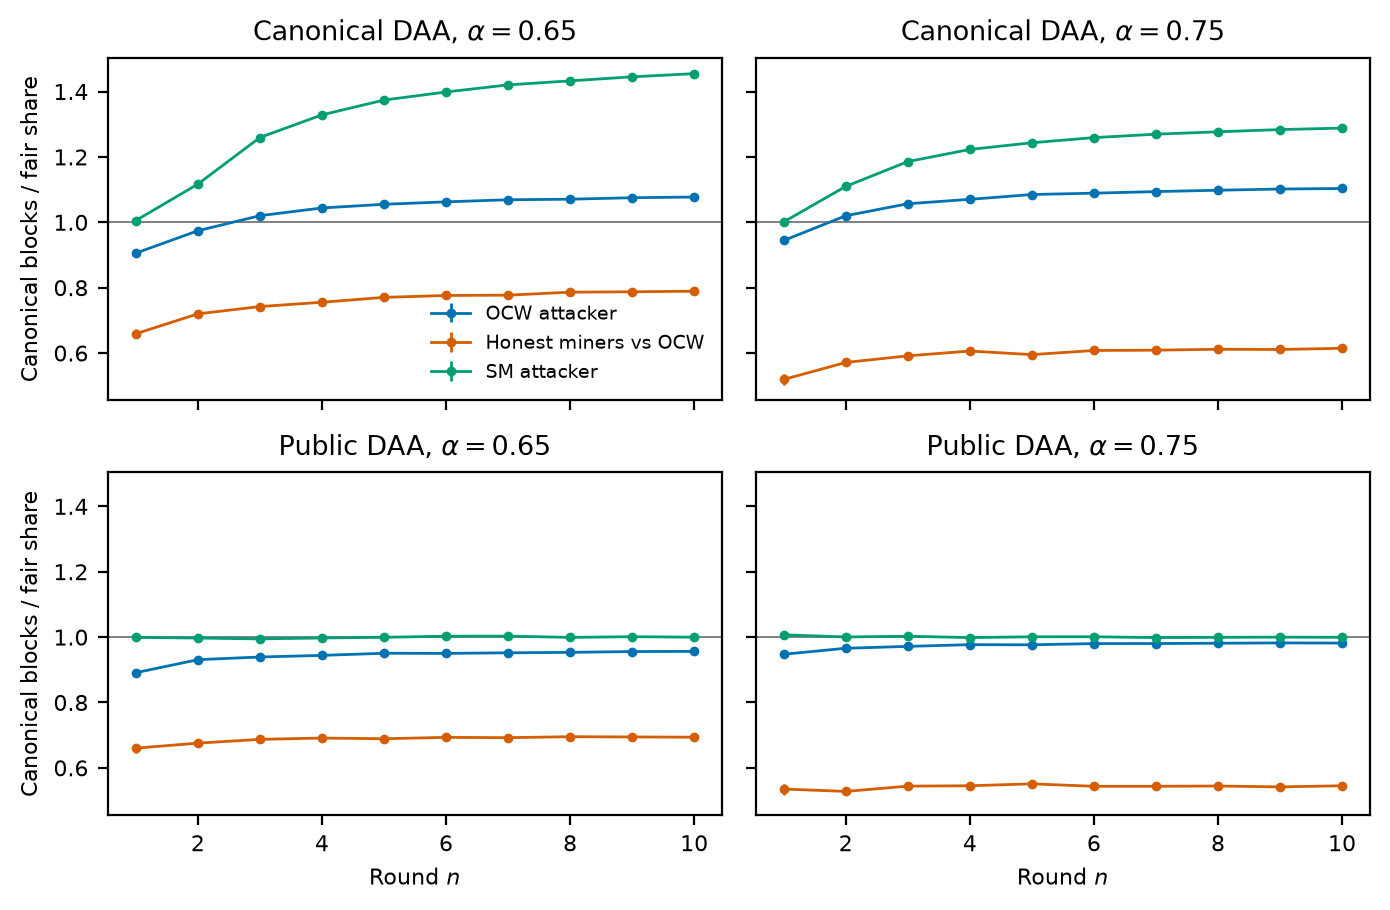

The data file committed next to this chart (first rows):
strategy, daa, alpha, n, attacker, honest, attacker_ci, honest_ci
OCW, canonical, 0.65, 1, 0.9057, 0.6591, 0.01077, 0.01435
OCW, canonical, 0.65, 2, 0.9742, 0.7199, 0.005127, 0.008732
OCW, canonical, 0.65, 3, 1.02, 0.7422, 0.006003, 0.008738
OCW, canonical, 0.65, 4, 1.044, 0.7554, 0.003165, 0.006736
OCW, canonical, 0.65, 5, 1.055, 0.7703, 0.003823, 0.005696
OCW, canonical, 0.65, 6, 1.063, 0.7761, 0.00283, 0.00627
OCW, canonical, 0.65, 7, 1.069, 0.7771, 0.003399, 0.006588
OCW, canonical, 0.65, 8, 1.071, 0.7862, 0.003116, 0.005678
OCW, canonical, 0.65, 9, 1.075, 0.7874, 0.003122, 0.005241
OCW, canonical, 0.65, 10, 1.077, 0.7892, 0.002548, 0.004648
OCW, canonical, 0.75, 1, 0.9444, 0.5192, 0.008442, 0.01545
OCW, canonical, 0.75, 2, 1.02, 0.5713, 0.006214, 0.009909
OCW, canonical, 0.75, 3, 1.057, 0.5914, 0.004481, 0.01042
OCW, canonical, 0.75, 4, 1.07, 0.6061, 0.00278, 0.007064
OCW, canonical, 0.75, 5, 1.085, 0.5952, 0.003007, 0.005724
OCW, canonical, 0.75, 6, 1.089, 0.6078, 0.00276, 0.005938
OCW, canonical, 0.75, 7, 1.094, 0.6088, 0.002213, 0.00471
OCW, canonical, 0.75, 8, 1.098, 0.6116, 0.002697, 0.006362
OCW, canonical, 0.75, 9, 1.102, 0.6109, 0.001912, 0.005799
OCW, canonical, 0.75, 10, 1.104, 0.6146, 0.002055, 0.006209
OCW, public, 0.65, 1, 0.8912, 0.6603, 0.007537, 0.01345
OCW, public, 0.65, 2, 0.9309, 0.6756, 0.005189, 0.009455
OCW, public, 0.65, 3, 0.9392, 0.6872, 0.004732, 0.0085
OCW, public, 0.65, 4, 0.9441, 0.6912, 0.003938, 0.007718
OCW, public, 0.65, 5, 0.9506, 0.6891, 0.003901, 0.006569
OCW, public, 0.65, 6, 0.9502, 0.6933, 0.00379, 0.00768
OCW, public, 0.65, 7, 0.952, 0.6923, 0.002993, 0.00591
OCW, public, 0.65, 8, 0.9534, 0.6953, 0.003375, 0.005731
OCW, public, 0.65, 9, 0.9559, 0.6945, 0.002275, 0.004936
OCW, public, 0.65, 10, 0.9563, 0.6938, 0.002171, 0.004591
OCW, public, 0.75, 1, 0.9475, 0.5352, 0.0115, 0.01675
OCW, public, 0.75, 2, 0.9659, 0.5279, 0.004625, 0.01141
OCW, public, 0.75, 3, 0.9716, 0.544, 0.003809, 0.009259
OCW, public, 0.75, 4, 0.9769, 0.5452, 0.003809, 0.007456
OCW, public, 0.75, 5, 0.9765, 0.5511, 0.002886, 0.007564
OCW, public, 0.75, 6, 0.9802, 0.5436, 0.002595, 0.006084
OCW, public, 0.75, 7, 0.9804, 0.5436, 0.002533, 0.005728
OCW, public, 0.75, 8, 0.9813, 0.5444, 0.002549, 0.006077
OCW, public, 0.75, 9, 0.9823, 0.5418, 0.002091, 0.005559
OCW, public, 0.75, 10, 0.9818, 0.5452, 0.001501, 0.004541
SM, canonical, 0.65, 1, 1.005, 0, 0.009315, 0
SM, canonical, 0.65, 2, 1.117, 0, 0.009317, 0
SM, canonical, 0.65, 3, 1.259, 0, 0.004443, 0
SM, canonical, 0.65, 4, 1.329, 0, 0.002715, 0
SM, canonical, 0.65, 5, 1.374, 0, 0.002015, 0
SM, canonical, 0.65, 6, 1.399, 0, 0.002729, 0
SM, canonical, 0.65, 7, 1.42, 0, 0.001913, 0
SM, canonical, 0.65, 8, 1.433, 0, 0.001246, 0
SM, canonical, 0.65, 9, 1.445, 0, 0.001386, 0
SM, canonical, 0.65, 10, 1.455, 0, 0.001284, 0
SM, canonical, 0.75, 1, 1.001, 0, 0.009204, 0
SM, canonical, 0.75, 2, 1.11, 0, 0.004458, 0
SM, canonical, 0.75, 3, 1.186, 0, 0.003111, 0
SM, canonical, 0.75, 4, 1.223, 0, 0.002568, 0
SM, canonical, 0.75, 5, 1.243, 0, 0.001956, 0
SM, canonical, 0.75, 6, 1.259, 0, 0.001583, 0
SM, canonical, 0.75, 7, 1.27, 0, 0.001463, 0
SM, canonical, 0.75, 8, 1.277, 0, 0.001254, 0
SM, canonical, 0.75, 9, 1.284, 0, 0.001354, 0
SM, canonical, 0.75, 10, 1.288, 0, 0.001059, 0
... 20 more rows
